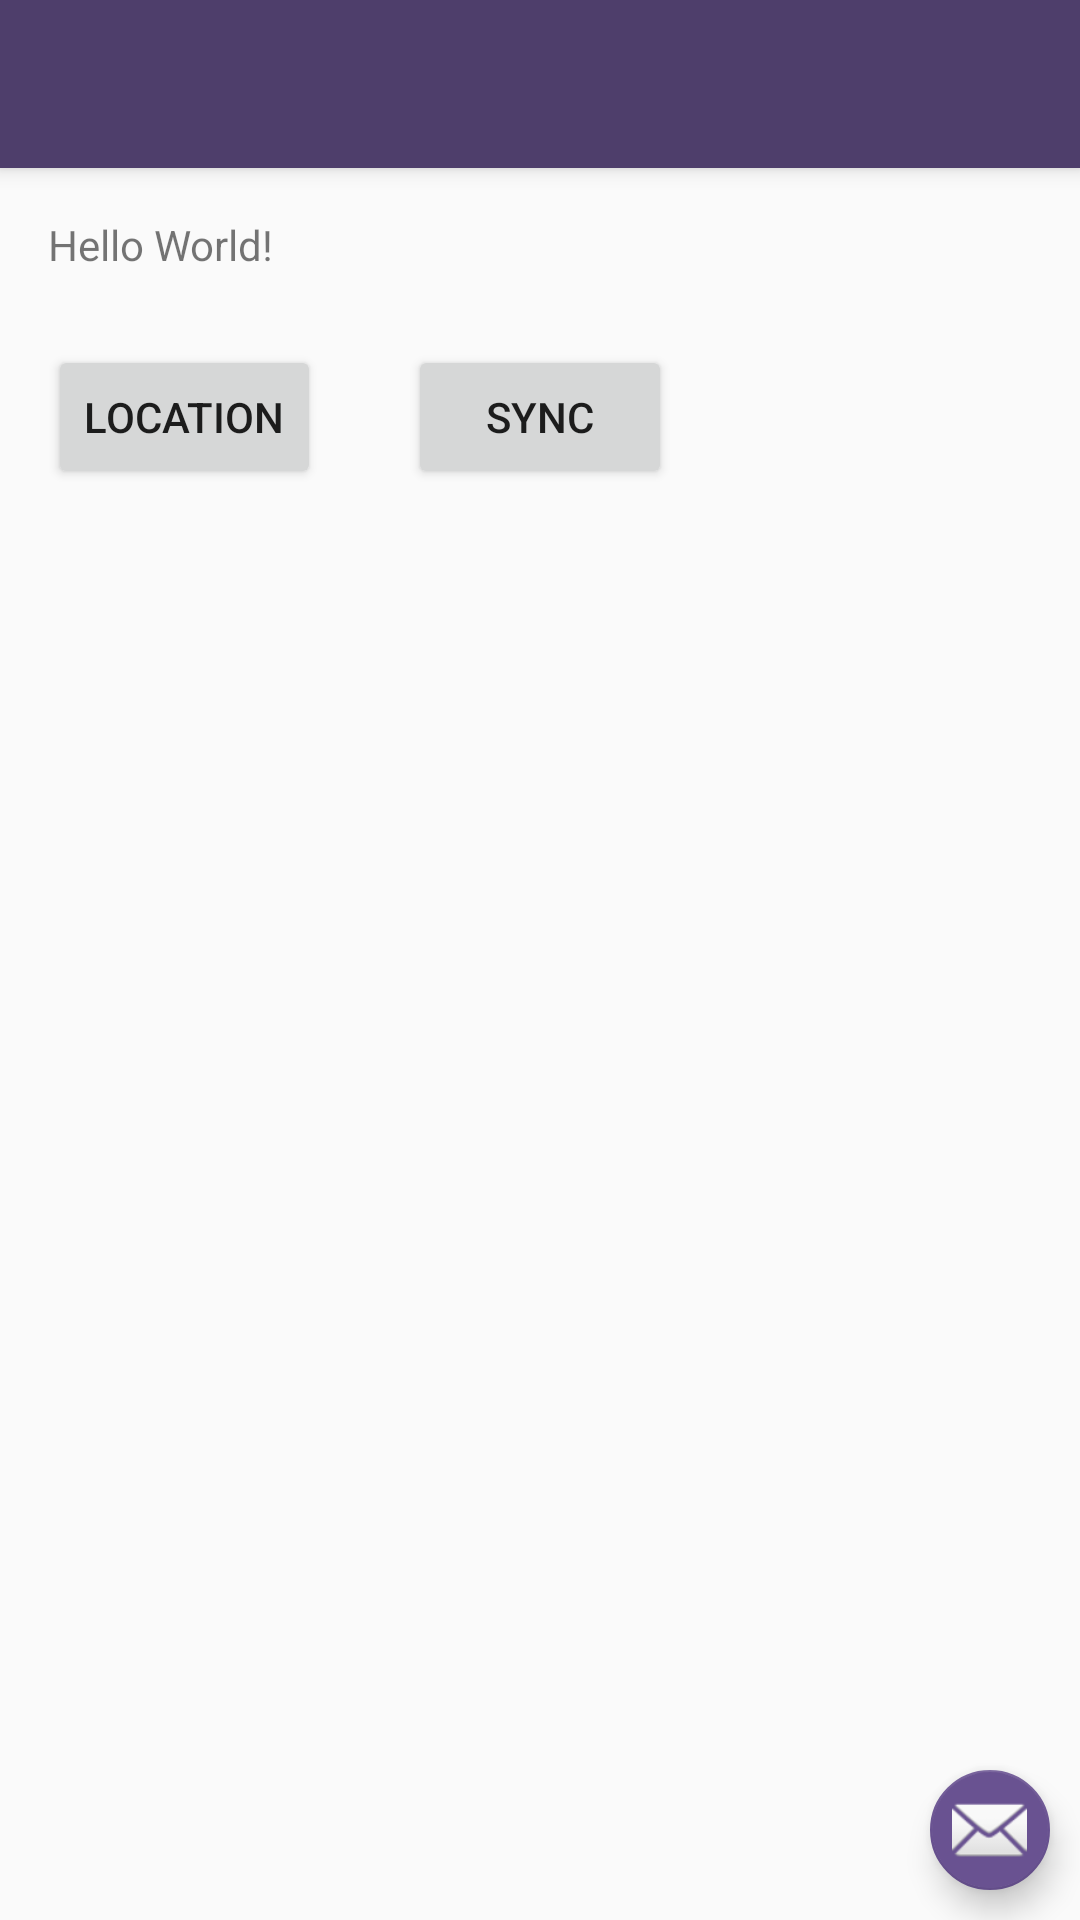

Produce the Android XML layout that renders to this screen, including the resource entries it uses.
<!-- AndroidManifest.xml: application theme AppTheme -->
<!-- res/layout/app_bar_track.xml -->
<?xml version="1.0" encoding="utf-8"?>
<android.support.design.widget.CoordinatorLayout xmlns:android="http://schemas.android.com/apk/res/android"
    xmlns:app="http://schemas.android.com/apk/res-auto"
    xmlns:tools="http://schemas.android.com/tools"
    android:layout_width="match_parent"
    android:layout_height="match_parent"
    android:fitsSystemWindows="true"
    tools:context="com.gmail.vanyadubik.mobilemanager.com.gmail.vanyadubik.managerplus.activity.TrackActivity">

    <android.support.design.widget.AppBarLayout
        android:layout_width="match_parent"
        android:layout_height="wrap_content"
        android:theme="@style/AppTheme.AppBarOverlay">

        <android.support.v7.widget.Toolbar
            android:id="@+id/toolbar"
            android:layout_width="match_parent"
            android:layout_height="?attr/actionBarSize"
            android:background="?attr/colorPrimary"
            app:popupTheme="@style/AppTheme.PopupOverlay" />

    </android.support.design.widget.AppBarLayout>

    <include layout="@layout/content_track" />

    <android.support.design.widget.FloatingActionButton
        android:id="@+id/fab"
        android:layout_width="wrap_content"
        android:layout_height="wrap_content"
        android:layout_gravity="bottom|end"
        android:layout_margin="@dimen/fab_margin"
        app:srcCompat="@android:drawable/ic_dialog_email" />

</android.support.design.widget.CoordinatorLayout>
<!-- res/layout/content_track.xml (included above) -->
<?xml version="1.0" encoding="utf-8"?>
<RelativeLayout xmlns:android="http://schemas.android.com/apk/res/android"
    xmlns:app="http://schemas.android.com/apk/res-auto"
    xmlns:tools="http://schemas.android.com/tools"
    android:id="@+id/content_track"
    android:layout_width="match_parent"
    android:layout_height="match_parent"
    android:paddingBottom="@dimen/activity_vertical_margin"
    android:paddingLeft="@dimen/activity_horizontal_margin"
    android:paddingRight="@dimen/activity_horizontal_margin"
    android:paddingTop="@dimen/activity_vertical_margin"
    app:layout_behavior="@string/appbar_scrolling_view_behavior"
    tools:context="com.gmail.vanyadubik.managerplus.activity.TrackActivity"
    tools:showIn="@layout/app_bar_track">

    <TextView
        android:layout_width="wrap_content"
        android:layout_height="wrap_content"
        android:text="Hello World!" />

    <Button
        android:text="Location"
        android:layout_width="wrap_content"
        android:layout_height="wrap_content"
        android:id="@+id/btnShowLocation"
        android:layout_alignParentStart="true"
        android:layout_marginTop="43dp"/>

    <Button
        android:text="Sync"
        android:layout_width="wrap_content"
        android:layout_height="wrap_content"
        android:id="@+id/btnSync"
        android:layout_alignBaseline="@+id/btnShowLocation"
        android:layout_alignBottom="@+id/btnShowLocation"
        android:layout_centerHorizontal="true"/>
</RelativeLayout>
<!-- resources referenced by this layout -->
<resources>
  <dimen name="activity_horizontal_margin">16dp</dimen>
  <dimen name="activity_vertical_margin">16dp</dimen>
  <dimen name="fab_margin">10dp</dimen>
  <style name="AppTheme.AppBarOverlay" parent="ThemeOverlay.AppCompat.Dark.ActionBar" />
  <style name="AppTheme.PopupOverlay" parent="ThemeOverlay.AppCompat.Light" />
  <style name="AppTheme" parent="Theme.AppCompat.Light.DarkActionBar">
          
          <item name="colorPrimary">@color/colorPrimaryDark</item>
          <item name="colorPrimaryDark">@color/colorPrimary</item>
          <item name="colorAccent">@color/colorAccent</item>
          <item name="android:actionBarStyle">@style/AppActionBarStyle</item>
  
          
          <item name="actionBarStyle">@style/AppActionBarStyle</item>
      </style>
  <color name="colorPrimaryDark">#4e3e6b</color>
  <color name="colorPrimary">#695291</color>
  <color name="colorAccent">#695291</color>
  <style name="AppActionBarStyle" parent="@style/Widget.AppCompat.Light.ActionBar.Solid.Inverse">
          <item name="android:background">@color/colorPrimaryDark</item>
  
          
          <item name="background">@color/colorPrimaryDark</item>
      </style>
</resources>
